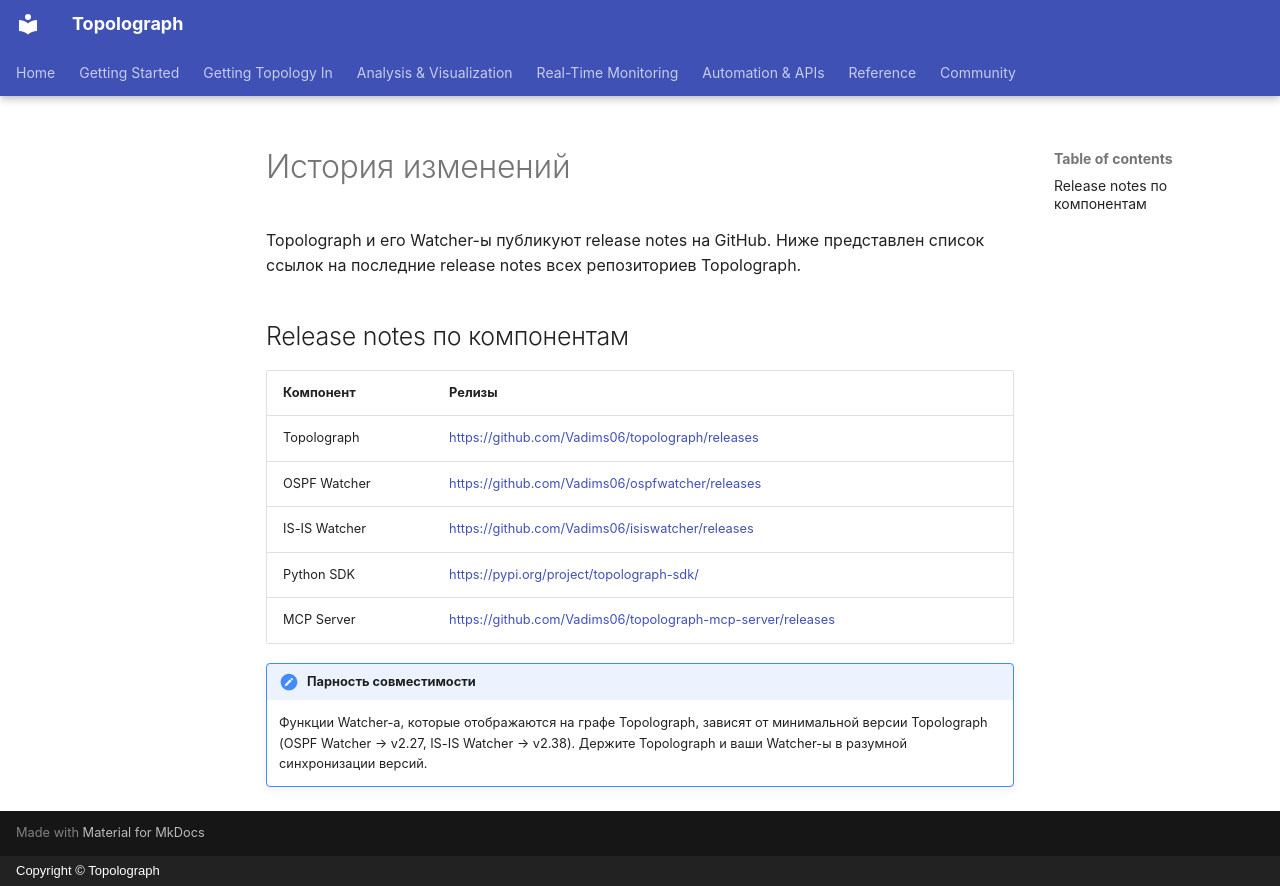

repository: Vadims06/topolograph · page: reference/changelog.ru/index.html · generator: mkdocs · copyright: Copyright © Topolograph

# История изменений

Topolograph и его Watcher-ы публикуют release notes на GitHub. Ниже
представлен список ссылок на последние release notes всех репозиториев
Topolograph.

## Release notes по компонентам

| Компонент | Релизы |
| --- | --- |
| Topolograph | <https://github.com/Vadims06/topolograph/releases> |
| OSPF Watcher | <https://github.com/Vadims06/ospfwatcher/releases> |
| IS-IS Watcher | <https://github.com/Vadims06/isiswatcher/releases> |
| Python SDK | <https://pypi.org/project/topolograph-sdk/> |
| MCP Server | <https://github.com/Vadims06/topolograph-mcp-server/releases> |

!!! note "Парность совместимости"
    Функции Watcher-а, которые отображаются на графе Topolograph, зависят
    от минимальной версии Topolograph (OSPF Watcher → v2.27, IS-IS Watcher
    → v2.38). Держите Topolograph и ваши Watcher-ы в разумной синхронизации
    версий.
